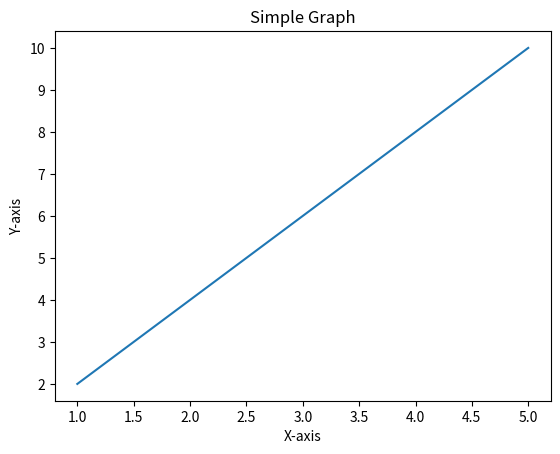

Here is the Python script that generated this plot:
import matplotlib.pyplot as plt

x_values = [1, 2, 3, 4, 5]
y_values = [2, 4, 6,8, 10]

plt.plot(x_values, y_values)
plt.xlabel("X-axis")
plt.ylabel("Y-axis")
plt.title("Simple Graph")

plt.show()
